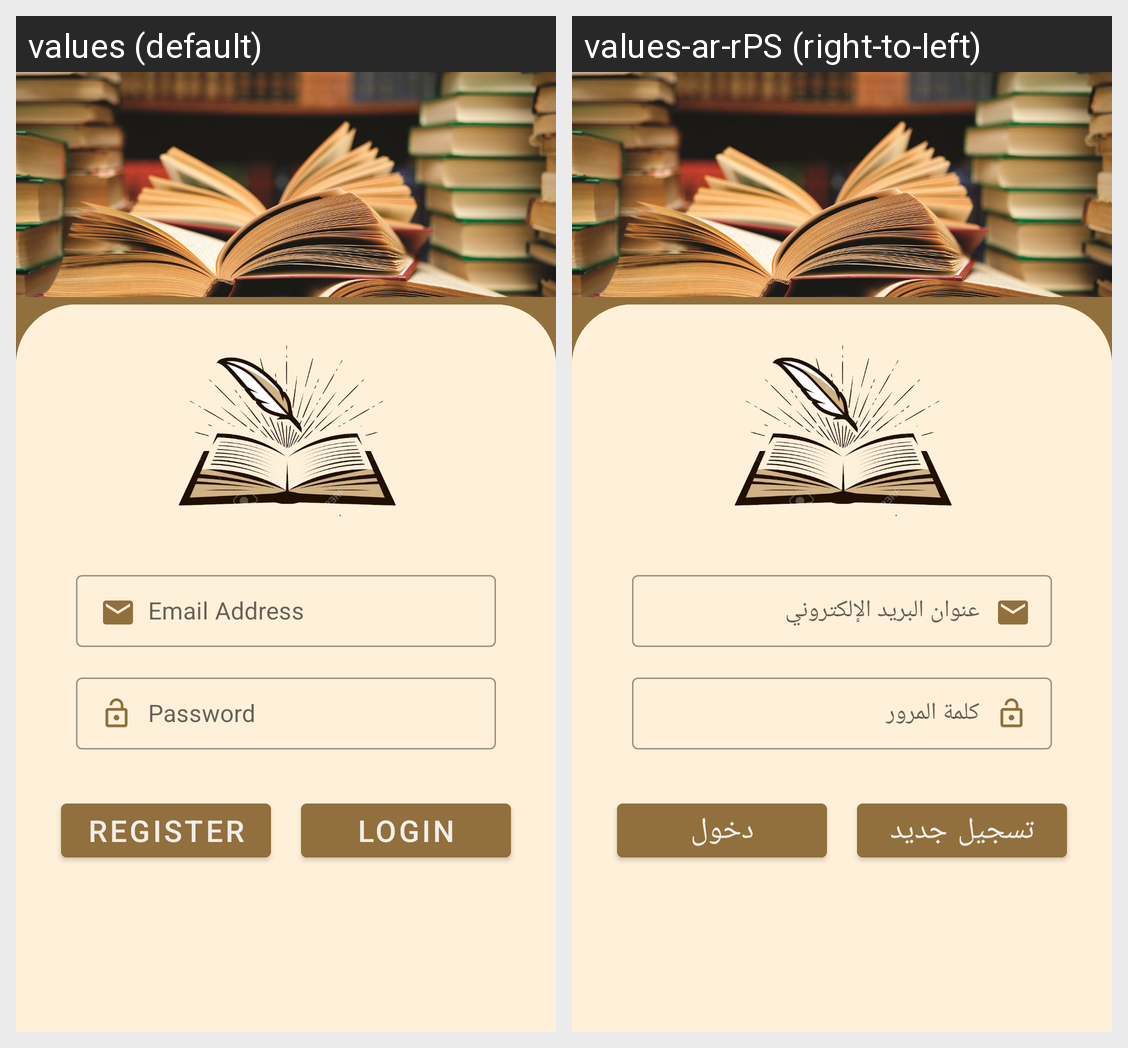

Strings drawn on this Android screen and how each of the app's shown locales translates them:
Android screen res/layout/activity_login.xml rendered under 2 locales, left to right: values (default), values-ar-rPS (right-to-left). Device: Nexus 5 (rendered at 1080×1920; each locale shown at half size, 540×960, under a caption strip naming it); theme Theme.LibraryProjectNada.
Strings drawn on this screen, with the default value and each locale's value (text and hints the layout hard-codes, and strings that could not be matched under every locale, appear in the picture but are not listed):

btn_register
  values: Register
  values-ar-rPS: تسجيل جديد

btn_login
  values: Login
  values-ar-rPS: دخول
